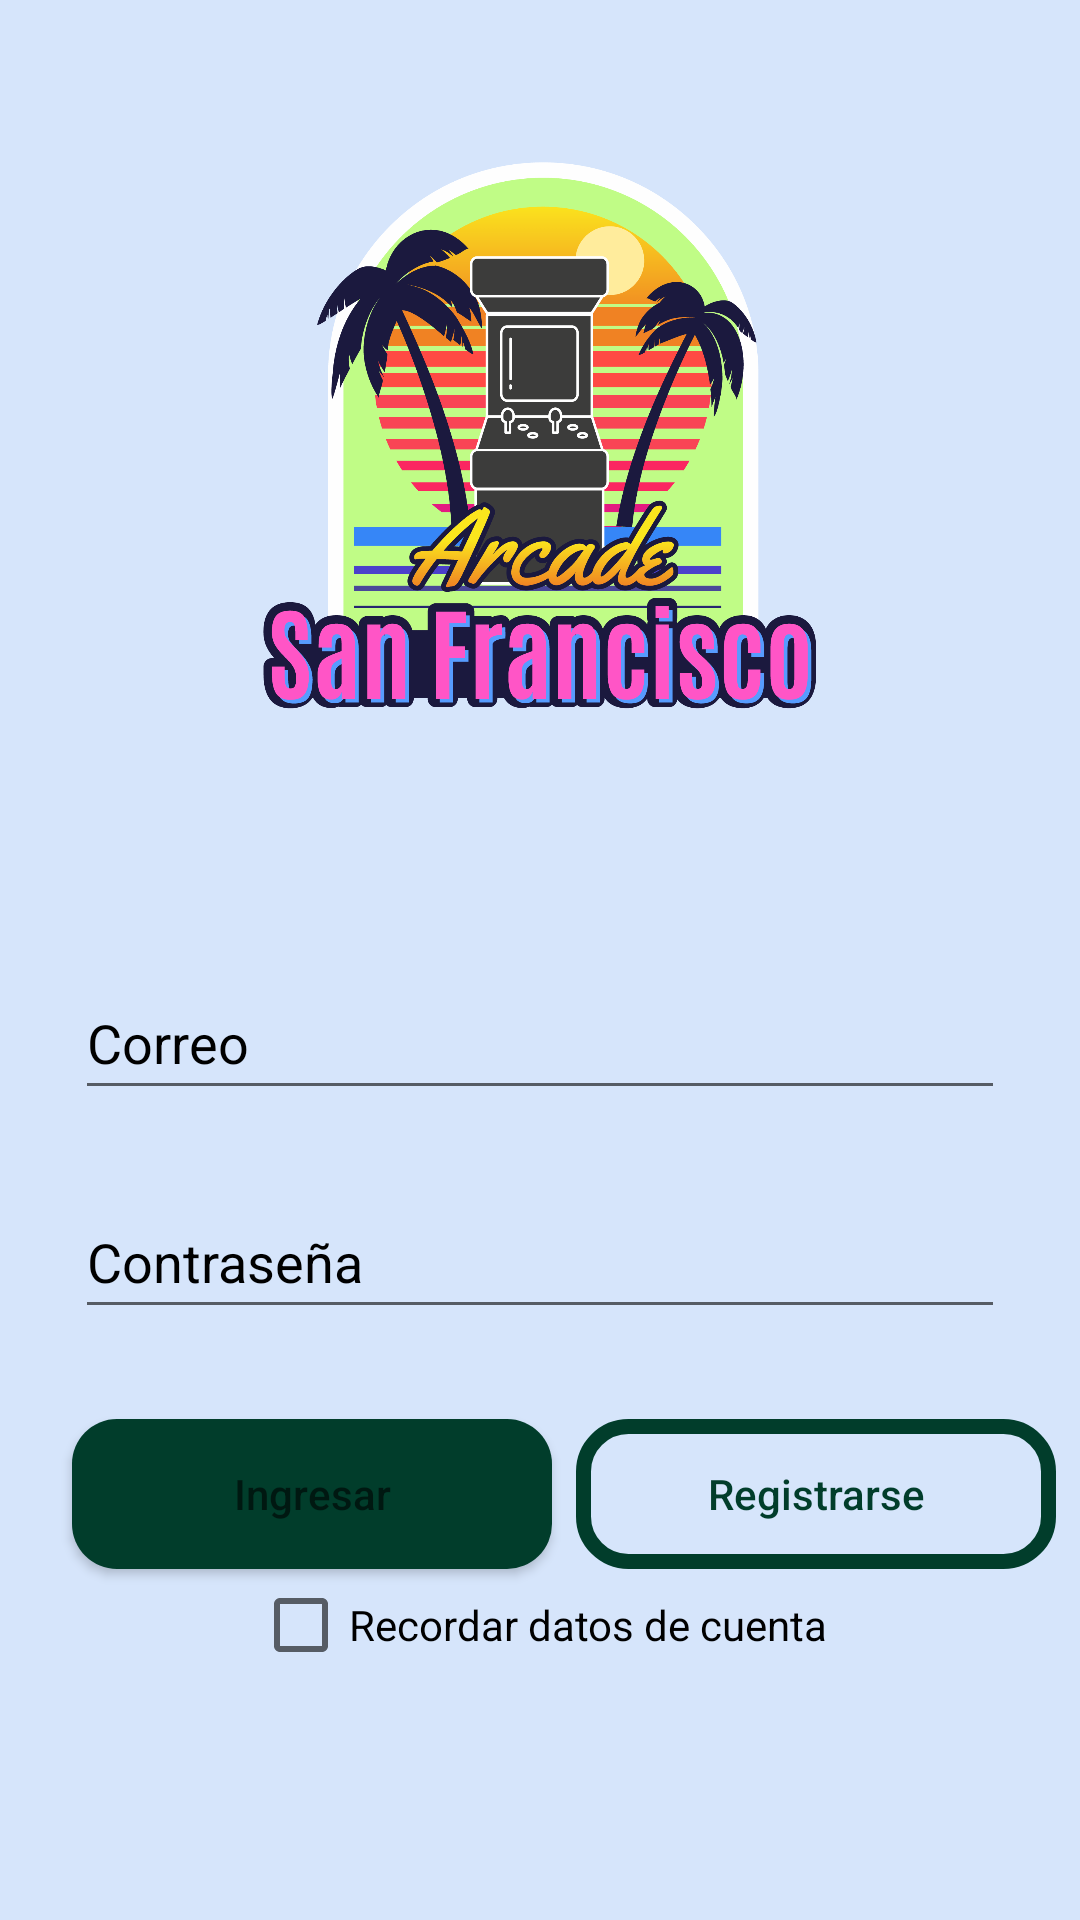

Layout XML and referenced resources for this Android screen:
<!-- AndroidManifest.xml: application theme Theme.ASFVentapp -->
<!-- res/layout/activity_login.xml -->
<?xml version="1.0" encoding="utf-8"?>
<androidx.constraintlayout.widget.ConstraintLayout xmlns:android="http://schemas.android.com/apk/res/android"
    xmlns:app="http://schemas.android.com/apk/res-auto"
    xmlns:tools="http://schemas.android.com/tools"
    android:layout_width="match_parent"
    android:layout_height="match_parent"
    android:background="#d6e5fb"
    tools:context=".LoginActivity">

    <ImageView
        android:id="@+id/imageView"
        android:layout_width="190dp"
        android:layout_height="202dp"
        android:layout_marginTop="50dp"
        app:layout_constraintEnd_toEndOf="parent"
        app:layout_constraintStart_toStartOf="parent"
        app:layout_constraintTop_toTopOf="parent"
        app:srcCompat="@drawable/logo" />

    <EditText
        android:id="@+id/editTextTextPersonName"
        android:layout_width="0dp"
        android:layout_height="wrap_content"
        android:layout_marginStart="25dp"
        android:layout_marginTop="70dp"
        android:layout_marginEnd="25dp"
        android:ems="10"
        android:hint="Correo"
        android:inputType="textPersonName"
        android:minHeight="48dp"
        android:textColor="#000000"
        android:textColorHint="#000000"
        app:layout_constraintEnd_toEndOf="parent"
        app:layout_constraintStart_toStartOf="parent"
        app:layout_constraintTop_toBottomOf="@+id/imageView" />


    <EditText
        android:id="@+id/editTextTextPassword2"
        android:layout_width="0dp"
        android:layout_height="wrap_content"
        android:layout_marginStart="25dp"
        android:layout_marginTop="25dp"
        android:layout_marginEnd="25dp"
        android:ems="10"
        android:hint="Contraseña"
        android:inputType="textPassword"
        android:minHeight="48dp"
        android:textColor="#000000"
        android:textColorHint="#000000"
        app:layout_constraintEnd_toEndOf="parent"
        app:layout_constraintStart_toStartOf="parent"
        app:layout_constraintTop_toBottomOf="@+id/editTextTextPersonName" />

    <Button
        android:id="@+id/button"
        android:layout_width="160dp"
        android:layout_height="50dp"
        android:layout_marginStart="24dp"
        android:layout_marginTop="30dp"
        android:background="@drawable/button_round"
        android:hint="Ingresar"
        app:layout_constraintStart_toStartOf="parent"
        app:layout_constraintTop_toBottomOf="@+id/editTextTextPassword2" />

    <Button
        android:id="@+id/button2"
        android:layout_width="160dp"
        android:layout_height="50dp"
        android:layout_marginTop="30dp"
        android:background="@drawable/button_round_border"
        android:hint="Registrarse"
        android:textColorHint="#013D2B"
        app:layout_constraintEnd_toEndOf="parent"
        app:layout_constraintStart_toEndOf="@+id/button"
        app:layout_constraintTop_toBottomOf="@+id/editTextTextPassword2" />

    <CheckBox
        android:id="@+id/checkBox"
        android:layout_width="wrap_content"
        android:layout_height="wrap_content"
        android:text="Recordar datos de cuenta"
        app:layout_constraintBottom_toBottomOf="parent"
        app:layout_constraintEnd_toEndOf="parent"
        app:layout_constraintStart_toStartOf="parent"
        app:layout_constraintTop_toBottomOf="@+id/editTextTextPassword2" />

</androidx.constraintlayout.widget.ConstraintLayout>
<!-- resources referenced by this layout -->
<resources>
  <!-- drawable button_round (drawable) -->
  <?xml version="1.0" encoding="utf-8"?>
  <shape xmlns:android="http://schemas.android.com/apk/res/android">
      <corners android:radius="15dp"/>
      <solid android:color="#013d2b"/>
  </shape>
  <!-- drawable button_round_border (drawable) -->
  <?xml version="1.0" encoding="utf-8"?>
  <shape xmlns:android="http://schemas.android.com/apk/res/android">
      <corners android:radius="15dp"/>
      <stroke
          android:width="5dp"
          android:color="#013d2b"/>
  </shape>
  <!-- drawable logo: png bitmap (drawable, 160188 bytes) -->
  <style name="Theme.ASFVentapp" parent="Theme.MaterialComponents.DayNight.DarkActionBar">
          
          <item name="colorPrimary">@color/purple_500</item>
          <item name="colorPrimaryVariant">@color/purple_700</item>
          <item name="colorOnPrimary">@color/white</item>
          
          <item name="colorSecondary">@color/teal_200</item>
          <item name="colorSecondaryVariant">@color/teal_700</item>
          <item name="colorOnSecondary">@color/black</item>
          
          <item name="android:statusBarColor" tools:targetApi="l">?attr/colorPrimaryVariant</item>
          
      </style>
  <!-- not gathered from this repository: default colours our renderer supplied (Android Studio template values) -->
  <color name="purple_500">#FF6200EE</color>
  <color name="purple_700">#FF3700B3</color>
  <color name="teal_200">#FF03DAC5</color>
  <color name="teal_700">#FF018786</color>
  <color name="black">#FF000000</color>
  <color name="white">#FFFFFFFF</color>
</resources>
